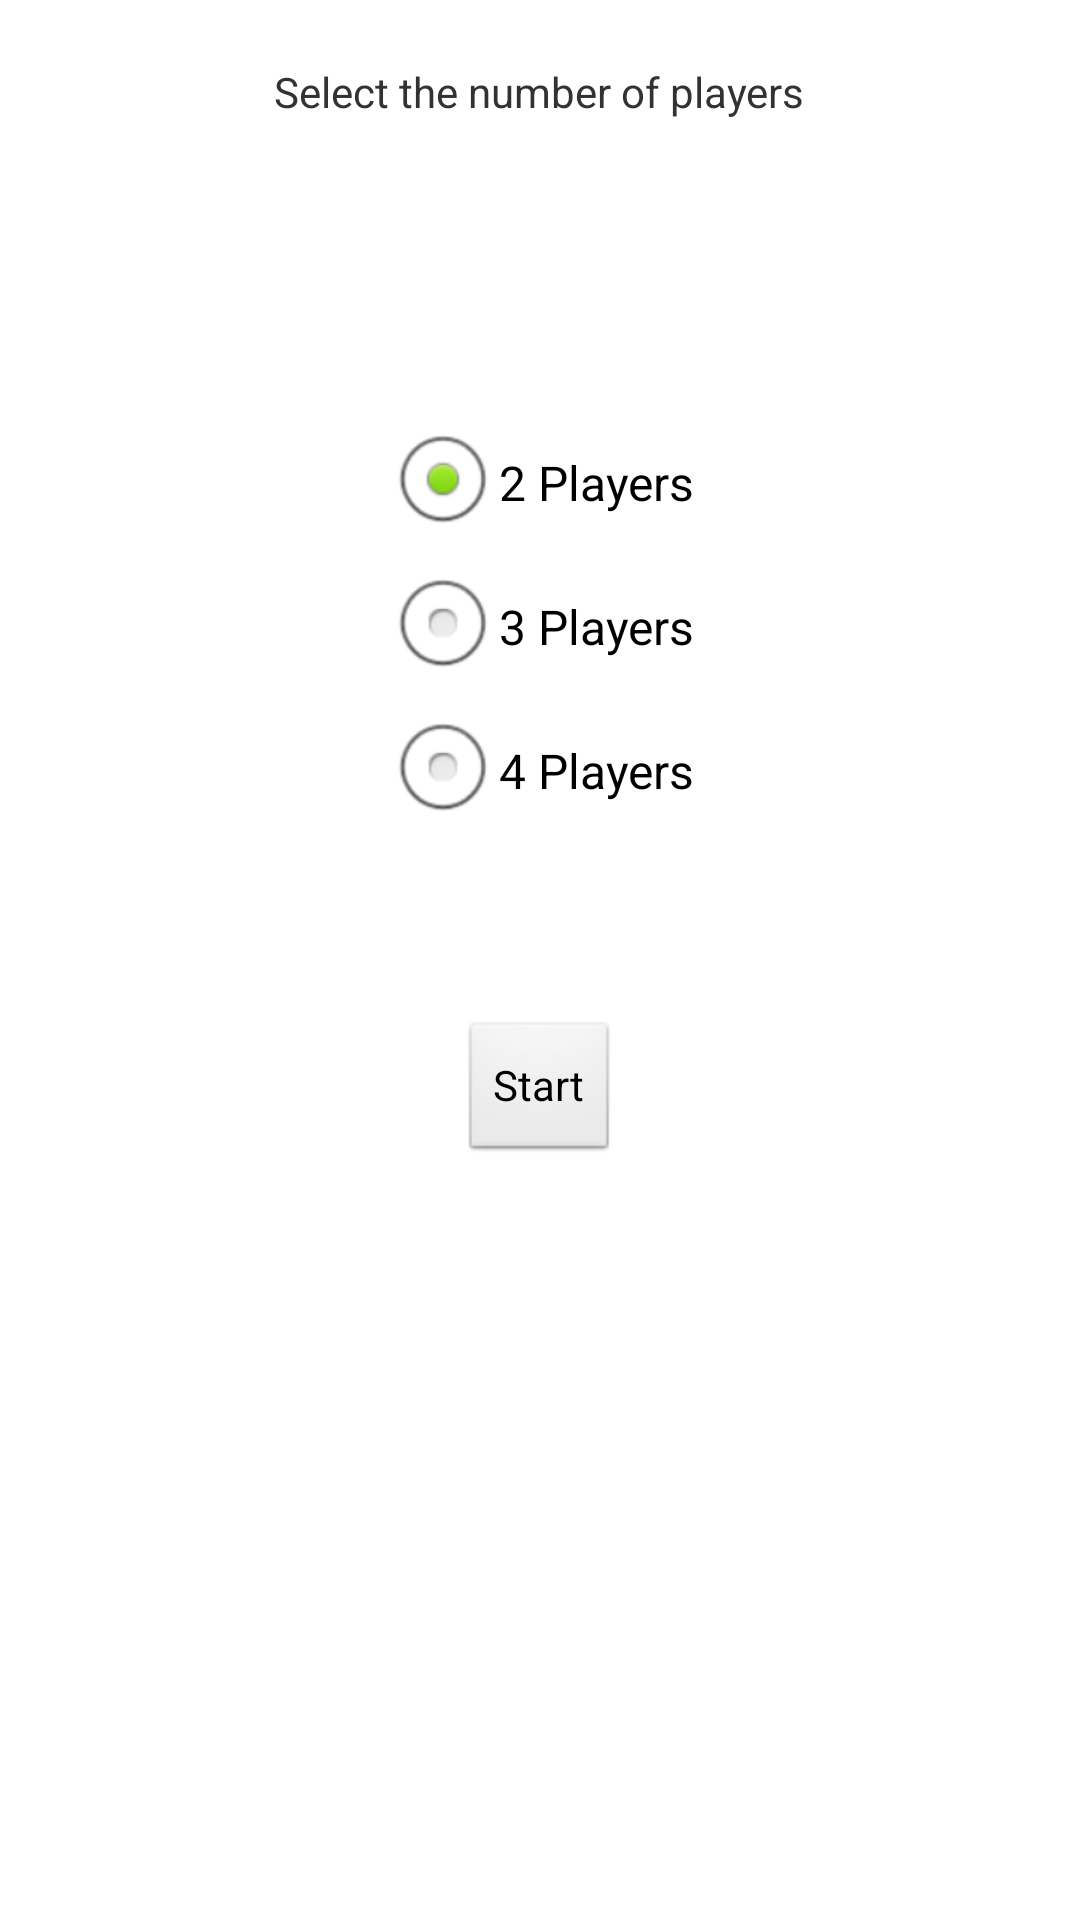

Write the Android layout XML for this screen, with the resource values it uses.
<!-- AndroidManifest.xml: application theme AppTheme -->
<!-- res/layout/activity_numplayers.xml -->
<RelativeLayout xmlns:android="http://schemas.android.com/apk/res/android"
    xmlns:tools="http://schemas.android.com/tools"
    android:layout_width="match_parent"
    android:layout_height="match_parent"
    tools:context=".GameActivity" >

    <TextView
        android:id="@+id/textView1"
        android:layout_width="wrap_content"
        android:layout_height="wrap_content"
        android:layout_alignParentTop="true"
        android:layout_centerHorizontal="true"
        android:layout_marginTop="21dp"
        android:text="Select the number of players" />

    <RadioGroup
        android:id="@+id/rPlayerGroup"
        android:layout_width="wrap_content"
        android:layout_height="wrap_content"
        android:layout_below="@+id/textView1"
        android:layout_centerHorizontal="true"
        android:layout_marginTop="97dp" >

        <RadioButton
            android:id="@+id/twoPlayer"
            android:layout_width="wrap_content"
            android:layout_height="wrap_content"
            android:checked="true"
            android:text="2 Players" />

        <RadioButton
            android:id="@+id/threePlayer"
            android:layout_width="wrap_content"
            android:layout_height="wrap_content"
            android:text="3 Players" />

        <RadioButton
            android:id="@+id/fourPlayer"
            android:layout_width="wrap_content"
            android:layout_height="wrap_content"
            android:text="4 Players" />
    </RadioGroup>

    <Button
        android:id="@+id/startButton"
        android:layout_width="wrap_content"
        android:layout_height="wrap_content"
        android:layout_below="@+id/rPlayerGroup"
        android:layout_centerHorizontal="true"
        android:layout_marginTop="59dp"
        android:text="Start" />

</RelativeLayout>
<!-- resources referenced by this layout -->
<resources>
  <style name="AppTheme" parent="AppBaseTheme">
          
      </style>
  <style name="AppBaseTheme" parent="android:Theme.Light">
          
      </style>
</resources>
